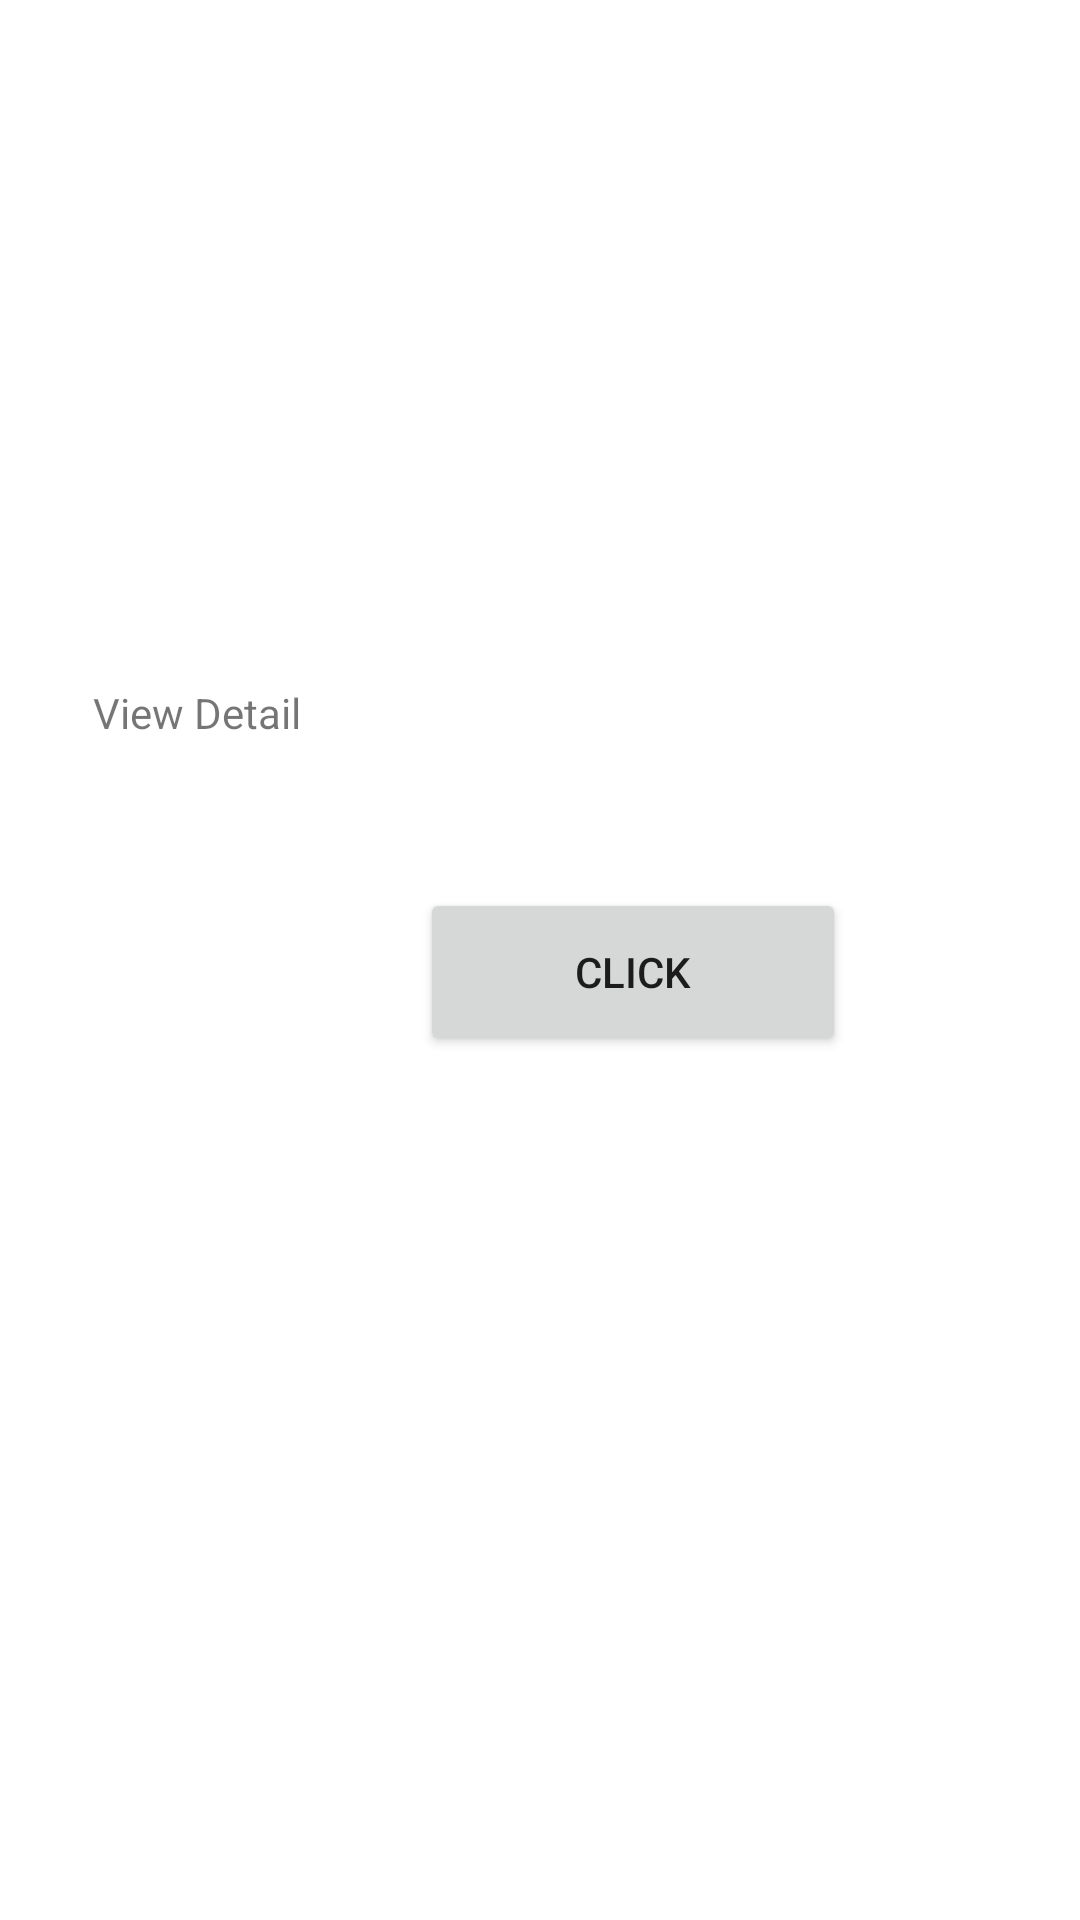

Here is an Android app screen rendered from its layout file. Give the layout XML and the strings, colors and styles it references.
<!-- AndroidManifest.xml: application theme Theme.MaddFirebase -->
<!-- res/layout/activity_main2.xml -->
<?xml version="1.0" encoding="utf-8"?>
<androidx.constraintlayout.widget.ConstraintLayout xmlns:android="http://schemas.android.com/apk/res/android"
    xmlns:app="http://schemas.android.com/apk/res-auto"
    xmlns:tools="http://schemas.android.com/tools"
    android:layout_width="match_parent"
    android:layout_height="match_parent"
    tools:context=".MainActivity2">

    <Button
        android:id="@+id/btnClick"
        android:layout_width="142dp"
        android:layout_height="56dp"
        android:layout_marginStart="140dp"
        android:layout_marginBottom="288dp"
        android:text="Click"
        app:layout_constraintBottom_toBottomOf="parent"
        app:layout_constraintStart_toStartOf="parent" />

    <TextView
        android:id="@+id/tvDetail"
        android:layout_width="253dp"
        android:layout_height="46dp"
        android:layout_marginTop="228dp"
        android:layout_marginEnd="76dp"
        android:text="View Detail"
        app:layout_constraintEnd_toEndOf="parent"
        app:layout_constraintTop_toTopOf="parent" />
</androidx.constraintlayout.widget.ConstraintLayout>
<!-- resources referenced by this layout -->
<resources>
  <style name="Theme.MaddFirebase" parent="Theme.MaterialComponents.DayNight.DarkActionBar">
          
          <item name="colorPrimary">@color/purple_500</item>
          <item name="colorPrimaryVariant">@color/purple_700</item>
          <item name="colorOnPrimary">@color/white</item>
          
          <item name="colorSecondary">@color/teal_200</item>
          <item name="colorSecondaryVariant">@color/teal_700</item>
          <item name="colorOnSecondary">@color/black</item>
          
          <item name="android:statusBarColor" tools:targetApi="l">?attr/colorPrimaryVariant</item>
          
      </style>
  <!-- not gathered from this repository: default colours our renderer supplied (Android Studio template values) -->
  <color name="purple_500">#FF6200EE</color>
  <color name="purple_700">#FF3700B3</color>
  <color name="teal_200">#FF03DAC5</color>
  <color name="teal_700">#FF018786</color>
  <color name="black">#FF000000</color>
  <color name="white">#FFFFFFFF</color>
</resources>
